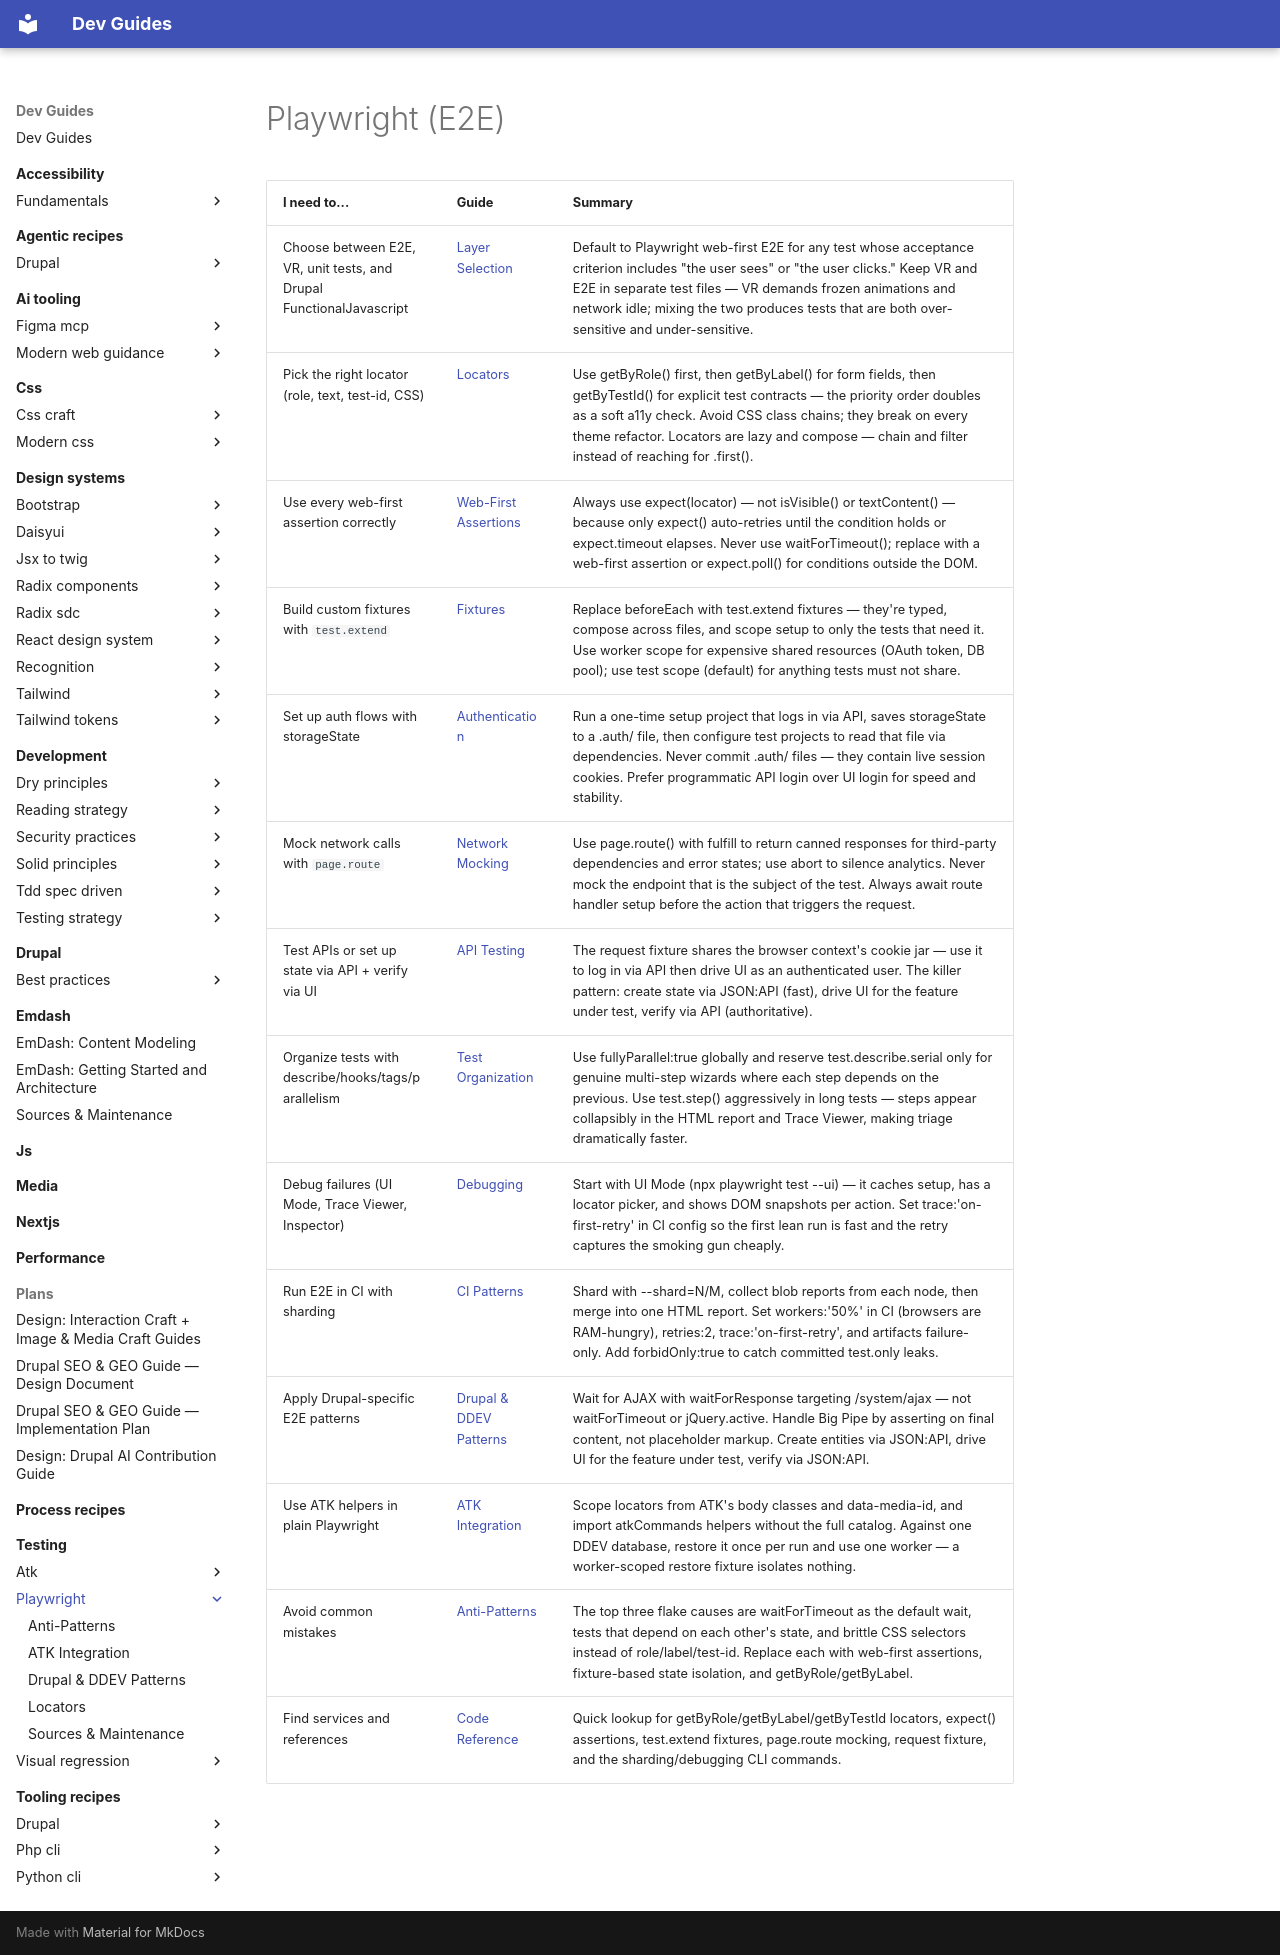

repository: camoa/dev-guides · page: testing/playwright/index.html · generator: mkdocs

---
description: Playwright for E2E Testing — decision guides for locators, web-first assertions, fixtures, auth, network mocking, API testing, CI sharding, and Drupal-specific patterns.
tracks:
  - project: playwright
    registry: npm
    channel: stable
    declared: null
    note: no version stated in prose
    verified: 2026-05-08
guide-meta:
  concepts:
    - playwright
    - E2E testing
    - end-to-end testing
    - locators
    - getByRole
    - getByLabel
    - getByTestId
    - web-first assertions
    - toBeVisible
    - toContainText
    - toHaveText
    - expect.poll
    - toPass
    - fixtures
    - test.extend
    - storageState
    - authentication
    - page.route
    - network mocking
    - HAR replay
    - request fixture
    - API testing
    - test.describe
    - test.step
    - sharding
    - blob reporter
    - trace viewer
    - UI Mode
    - PWDEBUG
    - page.pause
    - codegen
    - Drupal E2E
    - DDEV playwright
    - Big Pipe
    - AJAX wait
    - waitForResponse
    - ATK integration
    - data-qa-id
    - Testor
  not:
    - toHaveScreenshot (see testing/visual-regression/playwright)
    - visual regression (see testing/visual-regression/playwright)
    - baseline files (see testing/visual-regression/playwright)
    - pixelmatch (see testing/visual-regression/pixelmatch)
    - ATK full catalog (see testing/atk)
  requires:
    - testing/visual-regression/playwright
  complements:
    - testing/visual-regression/playwright
    - testing/visual-regression/workflow
    - testing/atk
    - testing/visual-regression/html-report
  category: testing
---

# Playwright (E2E)

| I need to... | Guide | Summary |
|-------------|-------|---------|
| Choose between E2E, VR, unit tests, and Drupal FunctionalJavascript | [Layer Selection](pw-e2e-layer-selection.md) | Default to Playwright web-first E2E for any test whose acceptance criterion includes "the user sees" or "the user clicks." Keep VR and E2E in separate test files — VR demands frozen animations and network idle; mixing the two produces tests that are both over-sensitive and under-sensitive. |
| Pick the right locator (role, text, test-id, CSS) | [Locators](pw-e2e-locators.md) | Use getByRole() first, then getByLabel() for form fields, then getByTestId() for explicit test contracts — the priority order doubles as a soft a11y check. Avoid CSS class chains; they break on every theme refactor. Locators are lazy and compose — chain and filter instead of reaching for .first(). |
| Use every web-first assertion correctly | [Web-First Assertions](pw-e2e-assertions.md) | Always use expect(locator) — not isVisible() or textContent() — because only expect() auto-retries until the condition holds or expect.timeout elapses. Never use waitForTimeout(); replace with a web-first assertion or expect.poll() for conditions outside the DOM. |
| Build custom fixtures with `test.extend` | [Fixtures](pw-e2e-fixtures.md) | Replace beforeEach with test.extend fixtures — they're typed, compose across files, and scope setup to only the tests that need it. Use worker scope for expensive shared resources (OAuth token, DB pool); use test scope (default) for anything tests must not share. |
| Set up auth flows with storageState | [Authentication](pw-e2e-authentication.md) | Run a one-time setup project that logs in via API, saves storageState to a .auth/ file, then configure test projects to read that file via dependencies. Never commit .auth/ files — they contain live session cookies. Prefer programmatic API login over UI login for speed and stability. |
| Mock network calls with `page.route` | [Network Mocking](pw-e2e-network-mocking.md) | Use page.route() with fulfill to return canned responses for third-party dependencies and error states; use abort to silence analytics. Never mock the endpoint that is the subject of the test. Always await route handler setup before the action that triggers the request. |
| Test APIs or set up state via API + verify via UI | [API Testing](pw-e2e-api-testing.md) | The request fixture shares the browser context's cookie jar — use it to log in via API then drive UI as an authenticated user. The killer pattern: create state via JSON:API (fast), drive UI for the feature under test, verify via API (authoritative). |
| Organize tests with describe/hooks/tags/parallelism | [Test Organization](pw-e2e-test-organization.md) | Use fullyParallel:true globally and reserve test.describe.serial only for genuine multi-step wizards where each step depends on the previous. Use test.step() aggressively in long tests — steps appear collapsibly in the HTML report and Trace Viewer, making triage dramatically faster. |
| Debug failures (UI Mode, Trace Viewer, Inspector) | [Debugging](pw-e2e-debugging.md) | Start with UI Mode (npx playwright test --ui) — it caches setup, has a locator picker, and shows DOM snapshots per action. Set trace:'on-first-retry' in CI config so the first lean run is fast and the retry captures the smoking gun cheaply. |
| Run E2E in CI with sharding | [CI Patterns](pw-e2e-ci-patterns.md) | Shard with --shard=N/M, collect blob reports from each node, then merge into one HTML report. Set workers:'50%' in CI (browsers are RAM-hungry), retries:2, trace:'on-first-retry', and artifacts failure-only. Add forbidOnly:true to catch committed test.only leaks. |
| Apply Drupal-specific E2E patterns | [Drupal & DDEV Patterns](pw-e2e-drupal-patterns.md) | Wait for AJAX with waitForResponse targeting /system/ajax — not waitForTimeout or jQuery.active. Handle Big Pipe by asserting on final content, not placeholder markup. Create entities via JSON:API, drive UI for the feature under test, verify via JSON:API. |
| Use ATK helpers in plain Playwright | [ATK Integration](pw-e2e-atk-integration.md) | Scope locators from ATK's body classes and data-media-id, and import atkCommands helpers without the full catalog. Against one DDEV database, restore it once per run and use one worker — a worker-scoped restore fixture isolates nothing. |
| Avoid common mistakes | [Anti-Patterns](pw-e2e-anti-patterns.md) | The top three flake causes are waitForTimeout as the default wait, tests that depend on each other's state, and brittle CSS selectors instead of role/label/test-id. Replace each with web-first assertions, fixture-based state isolation, and getByRole/getByLabel. |
| Find services and references | [Code Reference](pw-e2e-code-reference.md) | Quick lookup for getByRole/getByLabel/getByTestId locators, expect() assertions, test.extend fixtures, page.route mocking, request fixture, and the sharding/debugging CLI commands. |
